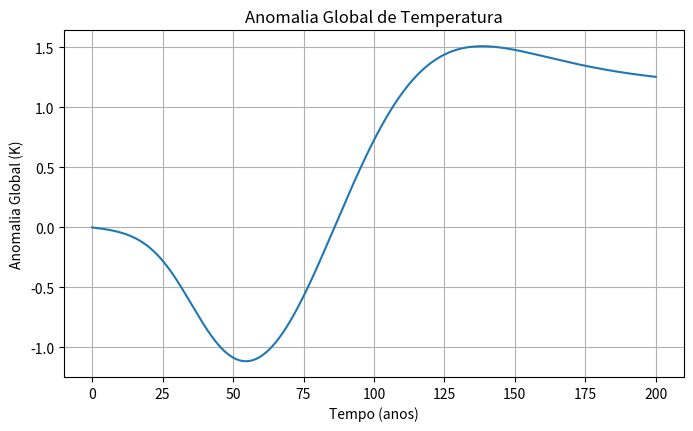
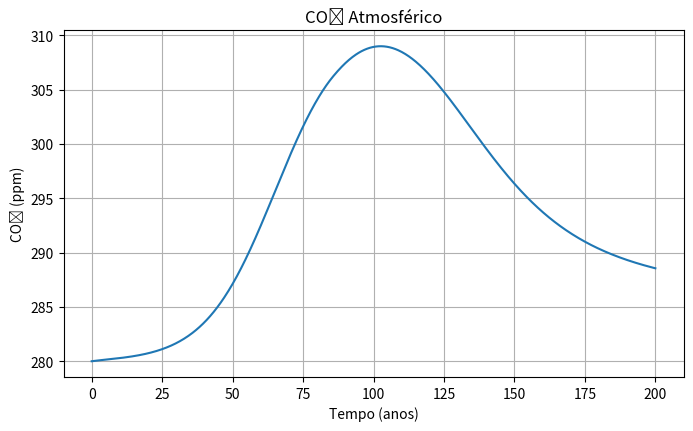
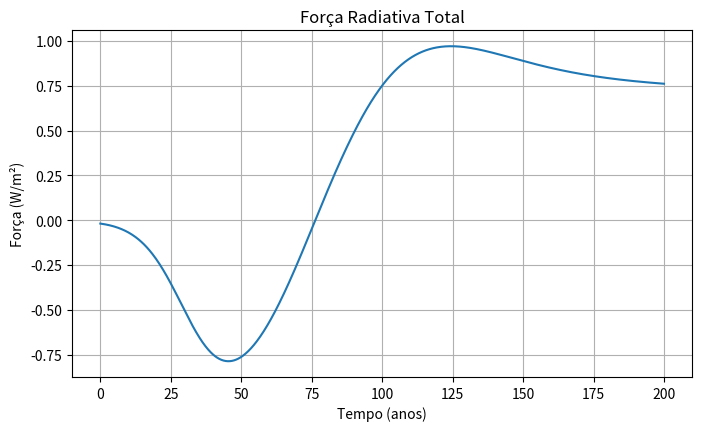
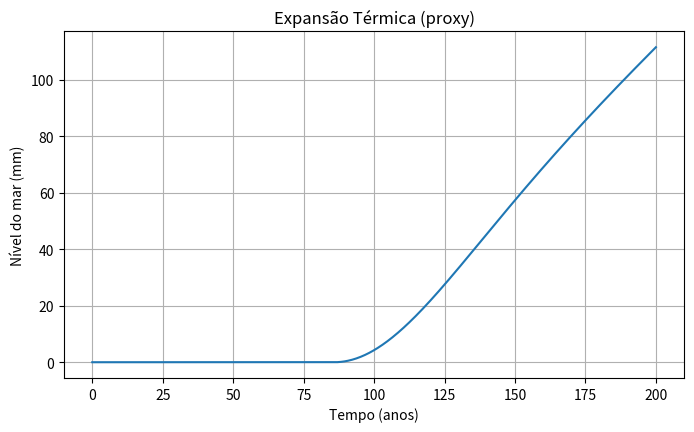
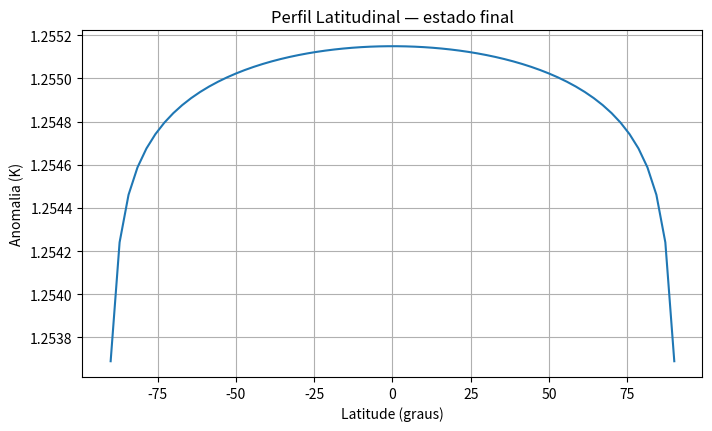

Write the Python code that produced these figures, in order.
# -*- coding: utf-8 -*-
# ============================================================
# Modelo Matemático do Aquecimento Global — PDE (EBM) + Carbono (3 caixas)
# - Latitude 1D (μ = sin φ) com difusão implícita (Crank–Nicolson)
# - Ciclo do carbono integrado por BDF (solve_ivp)
# - Forçante: 5.35 ln(C/280) + termo "outros" suave (aerossóis/gases)
# - Impressões com 5 casas e gráficos via matplotlib (sem estilos/cores fixas)
# Autor: (Luiz Tiago Wilcke)
# ============================================================

import math
from dataclasses import dataclass
from typing import Dict

import numpy as np
import pandas as pd
import matplotlib.pyplot as plt

from scipy.sparse import diags, identity
from scipy.sparse.linalg import spsolve
from scipy.integrate import solve_ivp


# ---------------------------
# 0) Parâmetros físicos/numéricos
# ---------------------------

@dataclass
class ParametrosFisicos:
    capacidade_termica: float = 2.1e8   # J m^-2 K^-1
    A: float = None                     # será calibrado p/ equilíbrio de referência
    B: float = 1.3                      # W m^-2 K^-1 (feedback estabilizador)
    D: float = 0.6                      # W m^-2 K^-1 (difusividade meridional efetiva)
    albedo0: float = 0.30               # albedo médio de referência
    gamma_albedo: float = 0.002         # 1/K (feedback de albedo linearizado)
    co2_pre_industrial: float = 280.0   # ppm


@dataclass
class Malha:
    N: int = 64
    dt_anos: float = 0.25
    anos_total: float = 200.0

    @property
    def dt_seg(self) -> float:
        return self.dt_anos * 365.0 * 24.0 * 3600.0


@dataclass
class ParamCarbono:
    # taxas 1/ano e volumes relativos (adimensionais, exceto atmosfera em ppm)
    k_atm_sup: float = 0.12
    k_sup_prof: float = 0.03
    k_bio_atm: float = 0.05
    vol_atm: float = 1.0
    vol_sup: float = 50.0
    vol_prof: float = 1000.0
    vol_bio: float = 2.0
    gtco2_por_ppm: float = 7.81  # 1 ppm ≈ 7.81 GtCO2


# ---------------------------
# 1) Malha e operadores (μ = sin φ)
# ---------------------------

def construir_malha(m: Malha):
    phi = np.linspace(-np.pi/2, np.pi/2, m.N)  # rad
    mu = np.sin(phi)
    dmu = mu[1] - mu[0]
    # pesos de quadratura em μ (trapézios)
    pesos = np.ones_like(mu)
    pesos[[0, -1]] *= 0.5
    return phi, mu, dmu, pesos


def operador_difusao(m: Malha, p: ParametrosFisicos, mu: np.ndarray, dmu: float):
    """L[T] = ∂/∂μ [ D(1-μ^2) ∂T/∂μ ] com CC de Neumann (fluxo=0) nos pólos."""
    N = len(mu)
    kcoef = p.D * (1.0 - mu**2)
    k_meio = 0.5 * (kcoef[1:] + kcoef[:-1])

    diag_p = np.zeros(N)
    diag_s = np.zeros(N-1)
    diag_i = np.zeros(N-1)

    for i in range(N):
        if i == 0:
            diag_p[i] = -(k_meio[i])/(dmu**2)
            diag_s[i] =  (k_meio[i])/(dmu**2)
        elif i == N-1:
            diag_p[i]   = -(k_meio[i-1])/(dmu**2)
            diag_i[i-1] =  (k_meio[i-1])/(dmu**2)
        else:
            diag_p[i]   = -(k_meio[i] + k_meio[i-1])/(dmu**2)
            diag_s[i]   =  (k_meio[i])/(dmu**2)
            diag_i[i-1] =  (k_meio[i-1])/(dmu**2)

    L = diags([diag_i, diag_p, diag_s], offsets=[-1, 0, 1], format="csr")
    return L


# ---------------------------
# 2) Forçantes e funções auxiliares
# ---------------------------

def insolacao_media_lat(phi: np.ndarray) -> np.ndarray:
    """Insolação anual média simplificada, normalizada p/ média global ~340 W m^-2."""
    S0 = 340.0
    padrao = 1.0 - 0.48 * np.sin(phi)**2
    padrao *= S0 / padrao.mean()
    return padrao


def forca_radiativa_co2(conc_ppm: float, p: ParametrosFisicos) -> float:
    return 5.35 * math.log(conc_ppm / p.co2_pre_industrial)


def forca_radiativa_outros(t_anos: float) -> float:
    """Termo 'outros' = (gases não-CO2 - aerossóis) com dinâmica suave."""
    f_pos = 1.8 / (1.0 + math.exp(-(t_anos - 80.0)/15.0))
    f_neg = 1.2 / (1.0 + math.exp(-(t_anos - 30.0)/8.0))
    return f_pos - f_neg


def emissoes_sinteticas(t_anos: float) -> float:
    """GtCO2/ano: sino assimétrico (sobe até ~60-100 anos, cai depois)."""
    pico = 40.0
    subida = 1.0 / (1.0 + math.exp(-(t_anos - 60.0)/12.0))
    descida = 1.0 / (1.0 + math.exp((t_anos - 120.0)/18.0))
    return pico * subida * descida


# ---------------------------
# 3) Ciclo do carbono (EDS 3 caixas)
# ---------------------------

def ciclo_carbono_rhs(t, y, pars: ParamCarbono, anom_T_global: float):
    """y = [C_atm_ppm, C_sup, C_prof, C_bio]."""
    C_atm, C_sup, C_prof, C_bio = y
    E_ppm = emissoes_sinteticas(t) / pars.gtco2_por_ppm
    # feedback térmico: sumidouros menos eficientes com aquecimento
    fator = 1.0 / (1.0 + 0.05 * max(anom_T_global, 0.0))
    k_as = pars.k_atm_sup * fator
    k_sp = pars.k_sup_prof * fator
    k_ba = pars.k_bio_atm * fator

    dC_atm = E_ppm - k_as*(C_atm - C_sup/pars.vol_sup) - k_ba*(C_atm - C_bio/pars.vol_bio)
    dC_sup =  k_as*(C_atm - C_sup/pars.vol_sup) - k_sp*(C_sup/pars.vol_sup - C_prof/pars.vol_prof)
    dC_prof = k_sp*(C_sup/pars.vol_sup - C_prof/pars.vol_prof)
    dC_bio =  k_ba*(C_atm - C_bio/pars.vol_bio)
    return np.array([dC_atm, dC_sup, dC_prof, dC_bio])


# ---------------------------
# 4) Simulação acoplada PDE + EDOs
# ---------------------------

def simular(
    pf: ParametrosFisicos = ParametrosFisicos(),
    pc: ParamCarbono = ParamCarbono(),
    m: Malha = Malha(),
    exportar_csv: bool = False,
    caminho_csv: str = "series_simulacao.csv"
) -> Dict[str, np.ndarray]:

    phi, mu, dmu, pesos = construir_malha(m)
    L = operador_difusao(m, pf, mu, dmu)
    N = m.N
    S_phi = insolacao_media_lat(phi)

    # Calibração de A (referência): média global S(1-α0)
    A_ref = float(np.sum(S_phi*(1.0 - pf.albedo0) * pesos) / np.sum(pesos))
    pf.A = A_ref

    # Estado inicial
    T = np.zeros(N)  # anomalia latitudinal inicial
    yC = np.array([pf.co2_pre_industrial,
                   pf.co2_pre_industrial*pc.vol_sup,
                   pf.co2_pre_industrial*pc.vol_prof,
                   pf.co2_pre_industrial*pc.vol_bio], dtype=float)

    # Crank–Nicolson
    Ceff = pf.capacidade_termica
    dt = m.dt_seg
    I = identity(N, format="csr")
    A_cn = (Ceff/dt) * I - 0.5 * L
    B_cn = (Ceff/dt) * I + 0.5 * L

    # Séries
    tempos = np.arange(0.0, m.anos_total + m.dt_anos, m.dt_anos)
    Tglob = np.zeros_like(tempos)
    CO2 = np.zeros_like(tempos)
    Ftot = np.zeros_like(tempos)
    NM = np.zeros_like(tempos)     # nível do mar (proxy)
    Emis = np.zeros_like(tempos)

    coef_expansao = 0.8  # mm/ano por K

    for k, t in enumerate(tempos):
        # Força radiativa global (uniforme na latitude nesta formulação)
        F = forca_radiativa_co2(yC[0], pf) + forca_radiativa_outros(t)

        # Termo fonte linearizado: (S*γ - B)T + F(t)
        fonte = (S_phi * pf.gamma_albedo - pf.B) * T + F

        # Passo Crank–Nicolson
        rhs = B_cn.dot(T) + fonte
        T = spsolve(A_cn, rhs)

        # Integração do ciclo do carbono (BDF) dentro de Δt_anos
        def rhsC(t_local, y_local):
            T_global_local = float(np.sum(T * pesos) / np.sum(pesos))
            return ciclo_carbono_rhs(t + t_local, y_local, pc, T_global_local)

        sol = solve_ivp(rhsC, (0.0, m.dt_anos), yC, method="BDF",
                        rtol=1e-7, atol=1e-9, max_step=m.dt_anos/4.0)
        yC = sol.y[:, -1]

        # Médias globais e séries
        T_global = float(np.sum(T * pesos) / np.sum(pesos))
        Tglob[k] = T_global
        CO2[k] = yC[0]
        Ftot[k] = F
        Emis[k] = emissoes_sinteticas(t)
        if k > 0:
            NM[k] = NM[k-1] + coef_expansao * max(T_global, 0.0) * m.dt_anos

    # Impressões com 5 casas
    print(f"A (referência, W/m²): {pf.A:.5f}")
    print(f"gamma_albedo efetivo: {pf.gamma_albedo:.5f} 1/K")
    print(f"T_global final (K):   {float(Tglob[-1]):.5f}")
    print(f"CO₂ final (ppm):      {float(CO2[-1]):.5f}")
    print(f"Força final (W/m²):  {float(Ftot[-1]):.5f}")
    print(f"Nível mar (mm):       {float(NM[-1]):.5f}")

    # Gráficos (um por figura; sem estilos/cores fixas)
    plt.figure(figsize=(8, 4.5))
    plt.plot(tempos, Tglob)
    plt.xlabel("Tempo (anos)"); plt.ylabel("Anomalia Global (K)")
    plt.title("Anomalia Global de Temperatura"); plt.grid(True); plt.show()

    plt.figure(figsize=(8, 4.5))
    plt.plot(tempos, CO2)
    plt.xlabel("Tempo (anos)"); plt.ylabel("CO₂ (ppm)")
    plt.title("CO₂ Atmosférico"); plt.grid(True); plt.show()

    plt.figure(figsize=(8, 4.5))
    plt.plot(tempos, Ftot)
    plt.xlabel("Tempo (anos)"); plt.ylabel("Força (W/m²)")
    plt.title("Força Radiativa Total"); plt.grid(True); plt.show()

    plt.figure(figsize=(8, 4.5))
    plt.plot(tempos, NM)
    plt.xlabel("Tempo (anos)"); plt.ylabel("Nível do mar (mm)")
    plt.title("Expansão Térmica (proxy)"); plt.grid(True); plt.show()

    plt.figure(figsize=(8, 4.5))
    plt.plot(np.degrees(phi), T)
    plt.xlabel("Latitude (graus)"); plt.ylabel("Anomalia (K)")
    plt.title("Perfil Latitudinal — estado final"); plt.grid(True); plt.show()

    if exportar_csv:
        df = pd.DataFrame({
            "ano": tempos,
            "T_global_K": Tglob,
            "CO2_ppm": CO2,
            "forca_Wm2": Ftot,
            "nivel_mar_mm": NM,
            "emissoes_GtCO2ano": Emis
        })
        df.to_csv(caminho_csv, index=False)
        print(f"Séries exportadas em: {caminho_csv}")

    return {
        "phi": phi, "T_lat_final": T, "tempos": tempos, "T_global": Tglob,
        "CO2_ppm": CO2, "forca_Wm2": Ftot, "nivel_mar_mm": NM, "emissoes_GtCO2ano": Emis
    }



if __name__ == "__main__":
    
    _ = simular(
        pf=ParametrosFisicos(),
        pc=ParamCarbono(),
        m=Malha(N=64, dt_anos=0.25, anos_total=200.0),
        exportar_csv=False
    )
